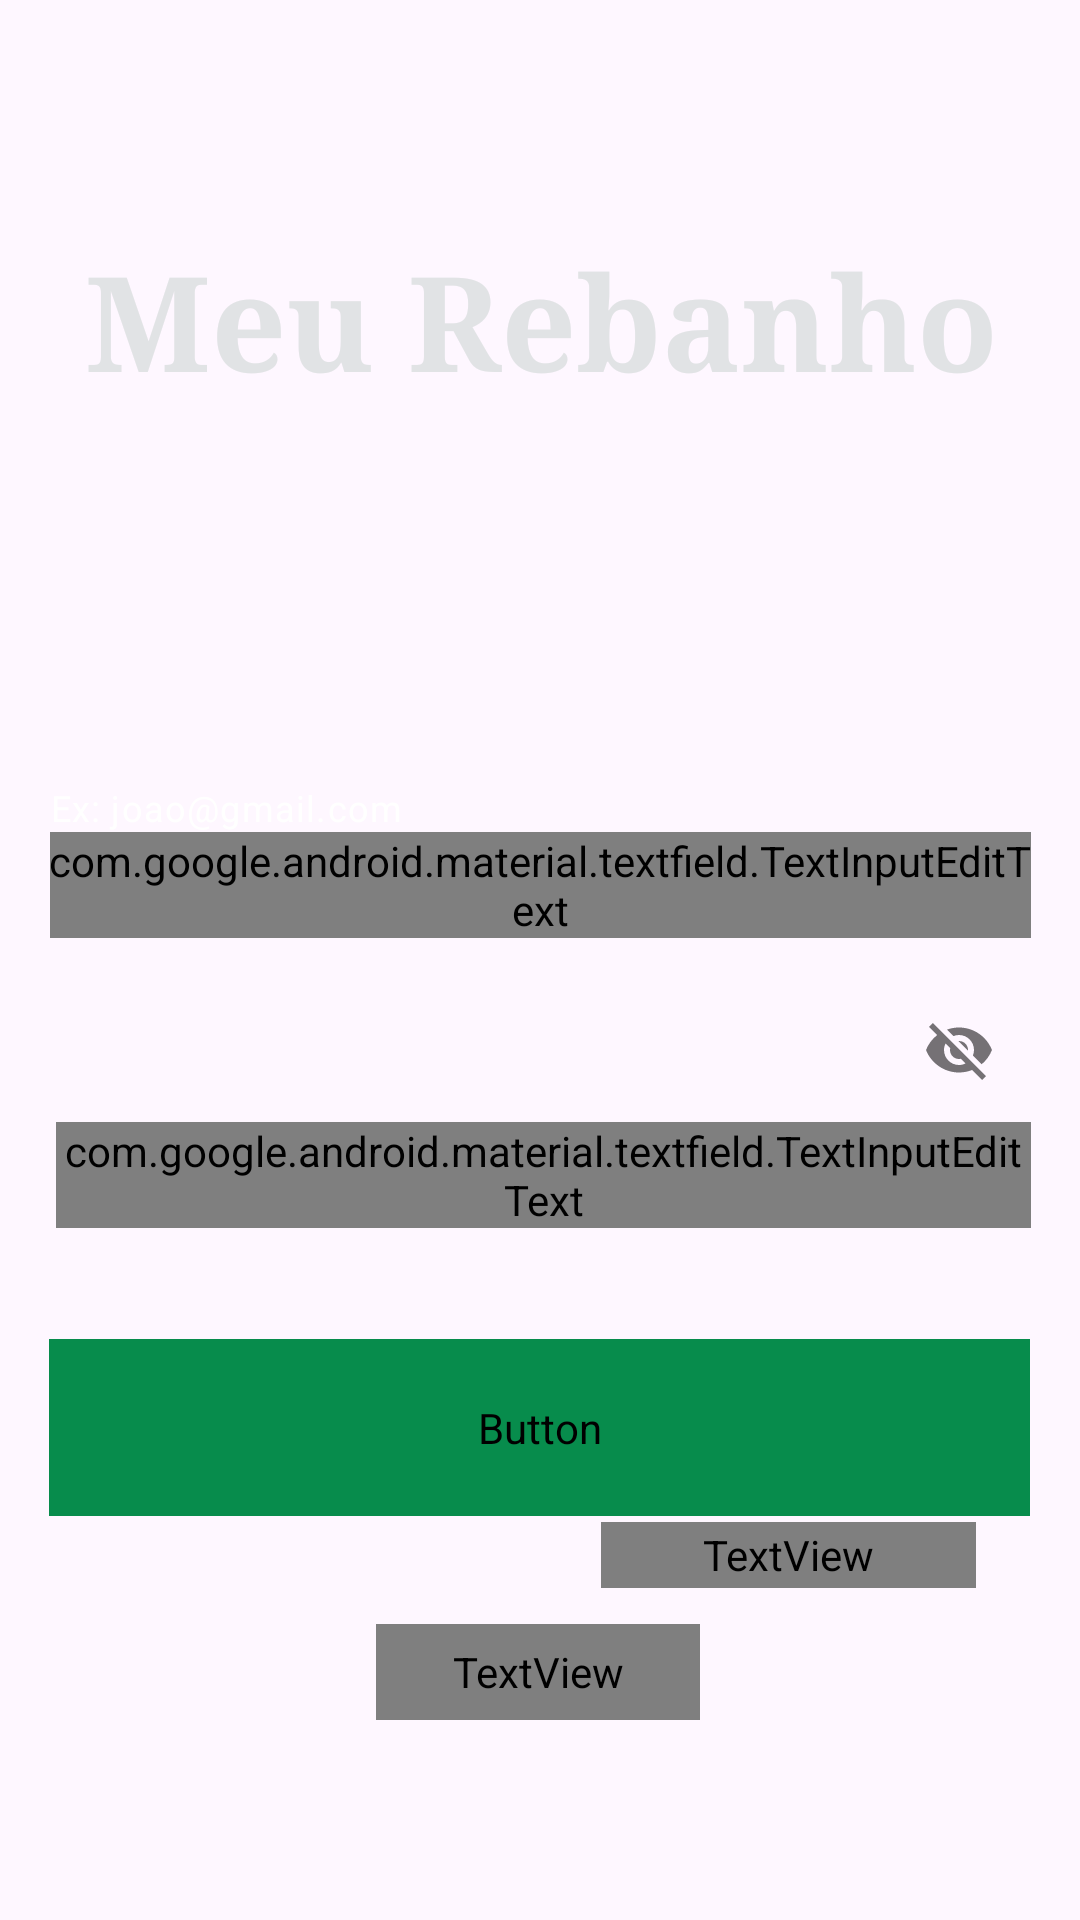

Layout XML and referenced resources for this Android screen:
<!-- AndroidManifest.xml: application theme Theme.MeuRebanho -->
<!-- res/layout/activity_main.xml -->
<?xml version="1.0" encoding="utf-8"?>
<androidx.constraintlayout.widget.ConstraintLayout xmlns:android="http://schemas.android.com/apk/res/android"
    xmlns:app="http://schemas.android.com/apk/res-auto"
    xmlns:tools="http://schemas.android.com/tools"
    android:layout_width="match_parent"
    android:layout_height="match_parent"
    tools:context=".view.MainActivity"
    android:background="@drawable/fundogado2">


    <TextView
        android:id="@+id/text_nome_app"
        android:layout_width="379dp"
        android:layout_height="82dp"
        android:fontFamily="serif"
        android:text="Meu Rebanho"
        android:textAlignment="center"
        android:textColor="@color/material_dynamic_neutral90"
        android:textSize="44sp"
        android:textStyle="bold"
        android:typeface="normal"
        app:layout_constraintBottom_toBottomOf="parent"
        app:layout_constraintEnd_toEndOf="parent"
        app:layout_constraintStart_toStartOf="parent"
        app:layout_constraintTop_toTopOf="parent"
        app:layout_constraintVertical_bias="0.138" />

    <com.google.android.material.textfield.TextInputLayout
        android:id="@+id/TextInputEditText_login"
        android:layout_width="343dp"
        android:layout_height="102dp"
        android:backgroundTint="#83C7C7C7"
        android:padding="8dp"
        android:paddingLeft="15sp"
        app:boxStrokeColor="@color/white"
        android:textColorHint="@color/white"
        app:boxBackgroundColor="#83C7C7C7"
        app:counterEnabled="false"
        app:helperText="Ex: joao@gmail.com"
        app:helperTextTextColor="@color/white"
        app:hintTextColor="@color/white"
        app:layout_constraintBottom_toBottomOf="parent"
        app:layout_constraintEnd_toEndOf="parent"
        app:layout_constraintStart_toStartOf="parent"
        app:layout_constraintTop_toTopOf="parent"
        app:layout_constraintVertical_bias="0.47">

        <com.google.android.material.textfield.TextInputEditText
            android:id="@+id/emailLoginUsuario"
            android:layout_width="match_parent"
            android:layout_height="wrap_content"
            android:drawableLeft="@drawable/ic_email_24"
            android:drawablePadding="8dp"
            android:fontFamily="@font/roboto_medium"
            android:hint="Login"
            android:inputType="text|textEmailAddress"
            android:textAppearance="@style/caixaTextoEmail"
            android:textColor="@color/white"
            android:textColorHint="@color/white"
            android:textSize="16sp"
            app:boxBackgroundColor="#83C7C7C7"
            app:boxStrokeColor="@color/white"
            app:hintTextColor="@color/white" />

    </com.google.android.material.textfield.TextInputLayout>

    <com.google.android.material.textfield.TextInputLayout
        android:id="@+id/TextInputEditText_login_senha"
        android:layout_width="343dp"
        android:layout_height="102dp"
        android:layout_marginBottom="220dp"
        android:padding="8dp"
        android:paddingStart="10sp"
        android:textColorHint="@color/white"
        app:boxBackgroundColor="#83C7C7C7"
        app:boxStrokeColor="@color/white"
        app:hintTextColor="@color/white"
        app:layout_constraintBottom_toBottomOf="parent"
        app:layout_constraintEnd_toEndOf="parent"
        app:layout_constraintStart_toStartOf="parent"
        app:passwordToggleEnabled="true">

        <com.google.android.material.textfield.TextInputEditText
            android:id="@+id/senha_login_usuario"
            android:layout_width="match_parent"
            android:layout_height="wrap_content"
            android:fontFamily="@font/roboto_medium"
            android:hint="Senha"
            android:password="true"
            android:textColor="@color/white"
            android:textColorHint="@color/white"
            tools:visibility="visible" />
    </com.google.android.material.textfield.TextInputLayout>

    <Button
        android:id="@+id/bnt_init_login"
        android:layout_width="327dp"
        android:layout_height="59dp"
        android:backgroundTint="@color/verdefolha"
        android:fontFamily="@font/roboto_medium"
        android:text="Entrar"
        android:textColor="@color/white"
        android:textSize="20sp"
        app:cornerRadius="12sp"
        app:layout_constraintBottom_toBottomOf="parent"
        app:layout_constraintEnd_toEndOf="parent"
        app:layout_constraintHorizontal_bias="0.493"
        app:layout_constraintStart_toStartOf="parent"
        app:layout_constraintTop_toBottomOf="@+id/TextInputEditText_login_senha"
        app:layout_constraintVertical_bias="0.164" />

    <TextView
        android:id="@+id/init_cadastro"
        android:layout_width="108dp"
        android:layout_height="32dp"
        android:fontFamily="@font/roboto_medium"
        android:linksClickable="true"
        android:text="@string/criar_conta"
        android:textAlignment="center"
        android:textColor="@color/white"
        android:textSize="20sp"
        app:layout_constraintBottom_toBottomOf="parent"
        app:layout_constraintEnd_toEndOf="parent"
        app:layout_constraintHorizontal_bias="0.498"
        app:layout_constraintStart_toStartOf="parent"
        app:layout_constraintTop_toBottomOf="@+id/bnt_init_login"
        app:layout_constraintVertical_bias="0.352" />

    <TextView
        android:id="@+id/rec_senha"
        android:layout_width="125dp"
        android:layout_height="22dp"
        android:fontFamily="@font/roboto_medium"
        android:linksClickable="true"
        android:text="@string/esqueci_minha_senha"
        android:textAlignment="center"
        android:textColor="@color/white"
        android:textSize="11sp"
        app:layout_constraintBottom_toBottomOf="parent"
        app:layout_constraintEnd_toEndOf="parent"
        app:layout_constraintHorizontal_bias="0.853"
        app:layout_constraintStart_toStartOf="parent"
        app:layout_constraintTop_toBottomOf="@+id/bnt_init_login"
        app:layout_constraintVertical_bias="0.017" />


</androidx.constraintlayout.widget.ConstraintLayout>
<!-- resources referenced by this layout -->
<resources>
  <color name="verdefolha">#078C4C</color>
  <color name="white">#FFFFFFFF</color>
  <!-- drawable ic_email_24 (drawable) -->
  <vector android:height="24dp" android:tint="#959191"
      android:viewportHeight="24" android:viewportWidth="24"
      android:width="24dp" xmlns:android="http://schemas.android.com/apk/res/android">
      <path android:fillColor="@android:color/white" android:pathData="M20,4L4,4c-1.1,0 -1.99,0.9 -1.99,2L2,18c0,1.1 0.9,2 2,2h16c1.1,0 2,-0.9 2,-2L22,6c0,-1.1 -0.9,-2 -2,-2zM20,8l-8,5 -8,-5L4,6l8,5 8,-5v2z"/>
  </vector>
  <string name="criar_conta"><u>Criar Conta</u></string>
  <string name="esqueci_minha_senha"><u>Esqueci minha senha</u></string>
  <style name="caixaTextoEmail" parent="TextAppearance.AppCompat.Button">
          <item name="android:textColor">@color/teal_200</item>
      </style>
  <style name="Theme.MeuRebanho" parent="Base.Theme.MeuRebanho" />
  <color name="teal_200">#FF03DAC5</color>
  <style name="Base.Theme.MeuRebanho" parent="Theme.Material3.DayNight.NoActionBar">
          
          
          <item name="colorPrimary">@color/verdefolha</item>
          <item name="colorPrimaryVariant">@color/verdefolha</item>
          <item name="colorOnPrimary">@color/white</item>
          
          <item name="colorSecondary">@color/teal_200</item>
          <item name="colorSecondaryVariant">@color/teal_700</item>
          <item name="colorOnSecondary">@color/white</item>
          
          <item name="android:statusBarColor" tools:targetApi="l">?attr/colorPrimaryVariant</item>
  
  
      </style>
  <color name="teal_700">#FF018786</color>
</resources>
